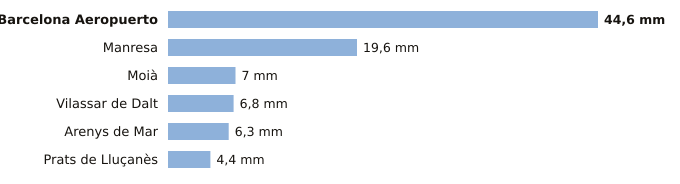

The file beside this chart, header and first rows:
estacion, provincia, indicativo, mm_6_dias_anteriores, mm_hoy, mm_7_dias, horas_de_hoy
Barcelona Aeropuerto, Barcelona, 0076, 44.6, 0.0, 44.6, 1
Manresa, Barcelona, 0149X, 19.6, 0.0, 19.6, 1
Moià, Barcelona, 0120X, 7.0, 0.0, 7.0, 1
Vilassar de Dalt, Barcelona, 0244X, 6.8, 0.0, 6.8, 1
Arenys de Mar, Barcelona, 0252D, 6.3, 0.0, 6.3, 1
Prats de Lluçanès, Barcelona, 0114X, 4.4, 0.0, 4.4, 1
